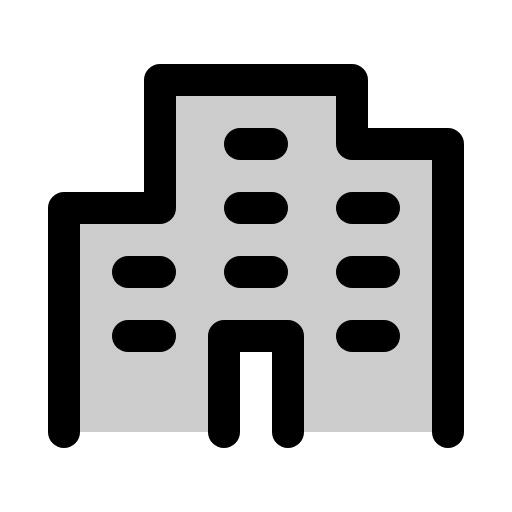
t = 0.00 s
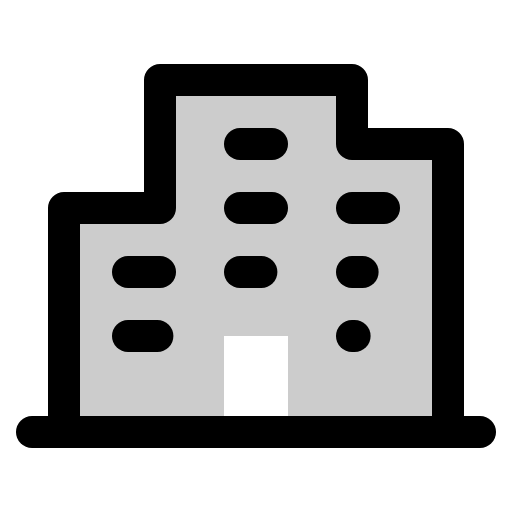
t = 3.00 s
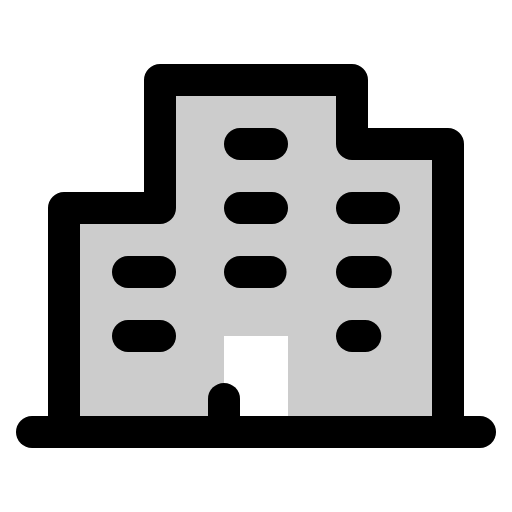
t = 3.38 s
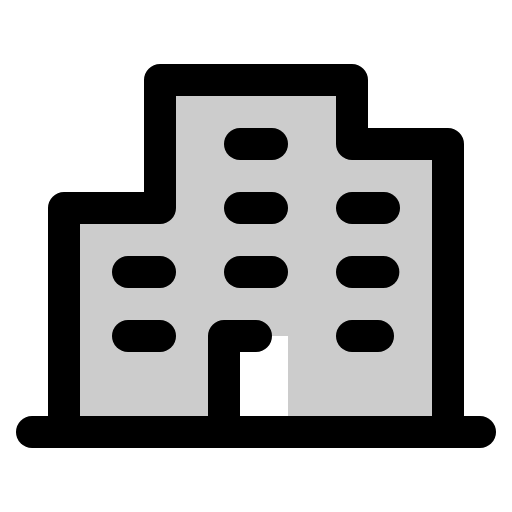
t = 3.75 s
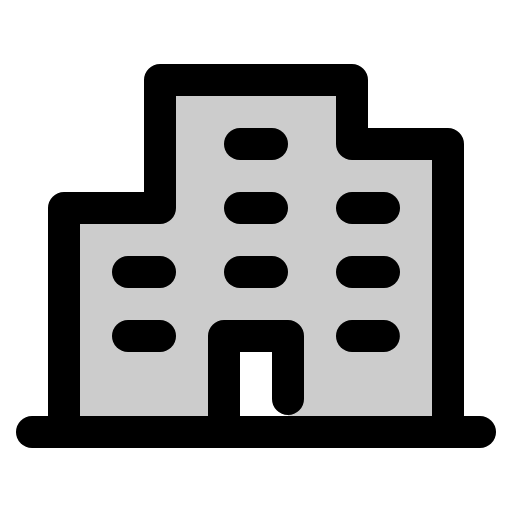
t = 4.13 s
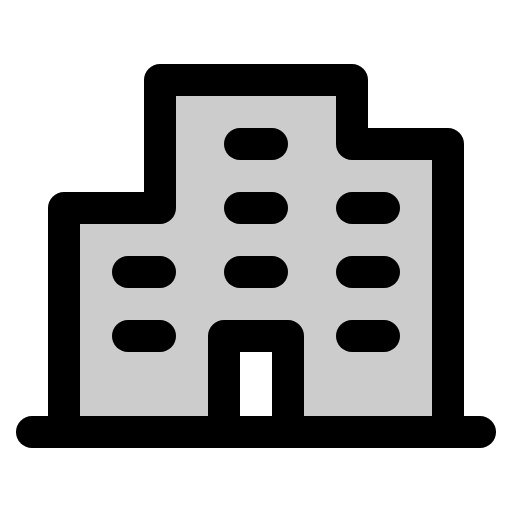
t = 4.50 s

The animated SVG that drew these frames (rendered in a browser with its animation timeline set to each time). Animation: 1 CSS @keyframes rule; one cycle of 4.50 s.

<svg xmlns="http://www.w3.org/2000/svg" viewBox="0 0 256 256">
  <style>
    .draw-line {
      stroke-dasharray: 1;
      stroke-dashoffset: 0;
    }
    svg:hover .draw-line {
      animation: phosphor-draw-in 1.5s ease-in-out forwards;
    }
    @keyframes phosphor-draw-in {
      from { stroke-dashoffset: 1; }
      to { stroke-dashoffset: 0; }
    }
  </style><rect width="256" height="256" fill="none"/><polygon points="224 72 176 72 176 40 80 40 80 104 32 104 32 216 112 216 112 168 144 168 144 216 224 216 224 72" opacity="0.2"/><line x1="16" y1="216" x2="240" y2="216" fill="none" stroke="currentColor" stroke-linecap="round" stroke-linejoin="round" stroke-width="16" class="draw-line" pathLength="1" style="animation-delay: 0s"/><polyline points="224 216 224 72 176 72 176 40 80 40 80 104 32 104 32 216" fill="none" stroke="currentColor" stroke-linecap="round" stroke-linejoin="round" stroke-width="16" class="draw-line" pathLength="1" style="animation-delay: 0.3s"/><line x1="120" y1="72" x2="136" y2="72" fill="none" stroke="currentColor" stroke-linecap="round" stroke-linejoin="round" stroke-width="16" class="draw-line" pathLength="1" style="animation-delay: 0.6s"/><line x1="120" y1="104" x2="136" y2="104" fill="none" stroke="currentColor" stroke-linecap="round" stroke-linejoin="round" stroke-width="16" class="draw-line" pathLength="1" style="animation-delay: 0.9s"/><line x1="176" y1="104" x2="192" y2="104" fill="none" stroke="currentColor" stroke-linecap="round" stroke-linejoin="round" stroke-width="16" class="draw-line" pathLength="1" style="animation-delay: 1.2s"/><line x1="64" y1="136" x2="80" y2="136" fill="none" stroke="currentColor" stroke-linecap="round" stroke-linejoin="round" stroke-width="16" class="draw-line" pathLength="1" style="animation-delay: 1.5s"/><line x1="64" y1="168" x2="80" y2="168" fill="none" stroke="currentColor" stroke-linecap="round" stroke-linejoin="round" stroke-width="16" class="draw-line" pathLength="1" style="animation-delay: 1.8s"/><line x1="120" y1="136" x2="136" y2="136" fill="none" stroke="currentColor" stroke-linecap="round" stroke-linejoin="round" stroke-width="16" class="draw-line" pathLength="1" style="animation-delay: 2.1s"/><line x1="176" y1="136" x2="192" y2="136" fill="none" stroke="currentColor" stroke-linecap="round" stroke-linejoin="round" stroke-width="16" class="draw-line" pathLength="1" style="animation-delay: 2.4s"/><line x1="176" y1="168" x2="192" y2="168" fill="none" stroke="currentColor" stroke-linecap="round" stroke-linejoin="round" stroke-width="16" class="draw-line" pathLength="1" style="animation-delay: 2.7s"/><polyline points="112 216 112 168 144 168 144 216" fill="none" stroke="currentColor" stroke-linecap="round" stroke-linejoin="round" stroke-width="16" class="draw-line" pathLength="1" style="animation-delay: 3s"/></svg>
